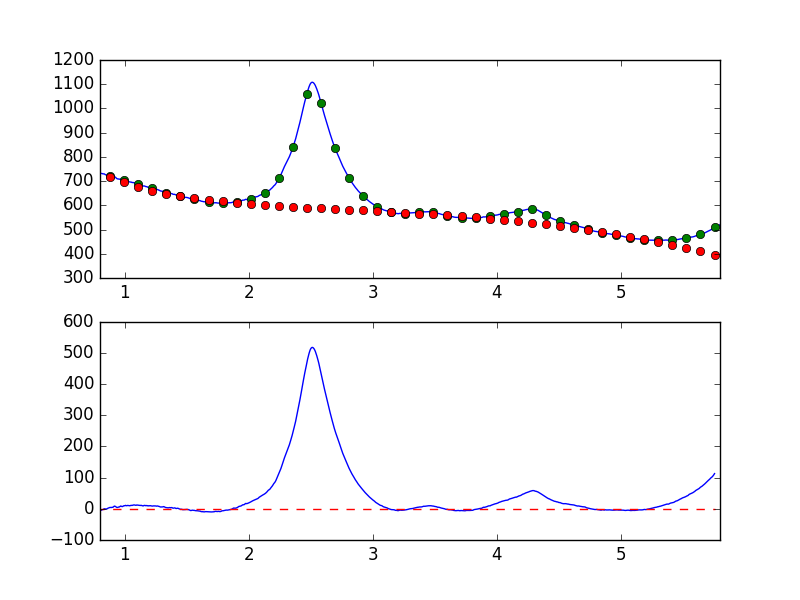

Data behind this chart, as committed beside it:
7.681951752392544019e-01, -7.997705125378615776e+00
7.738631750302433776e-01, -6.964252973476732222e+00
7.795311748212323533e-01, -4.482113169997660407e+00
7.851991746122213289e-01, -3.876350964223547635e+00
7.908671744032103046e-01, -2.827378285124382273e+00
7.965351741941992803e-01, -3.017865362451061628e+00
8.022031739851883669e-01, -4.849720707204483006e+00
8.078711737761772316e-01, -4.844664842104862146e+00
8.135391735671662072e-01, -3.864811356277982668e+00
8.192071733581552939e-01, -2.630794346662582939e+00
8.248751731491442696e-01, -2.491421738322173951e+00
8.305431729401332452e-01, -4.582211828828803846e-01
8.362111727311222209e-01, 2.715496875607641414e-01
8.418791725221110855e-01, -7.238540637737287398e-01
8.475471723131001722e-01, -1.900909478878247683e-01
8.532151721040891479e-01, -6.692061945319665028e-01
8.588831718950781235e-01, 5.283223493548803162e-01
8.645511716860672102e-01, 2.216894766521704696e+00
8.702191714770560749e-01, 2.781650885811245644e+00
8.758871712680450505e-01, 4.106570868097264793e+00
8.815551710590340262e-01, 4.089795030504092210e+00
8.872231708500230019e-01, 4.613223070814001403e+00
8.928911706410120885e-01, 4.203753146944109176e+00
8.985591704320010642e-01, 4.946078442001407893e+00
9.042271702229900399e-01, 4.892909717218003607e+00
9.098951700139790155e-01, 6.848178436950774994e+00
9.155631698049678802e-01, 8.762056299932055481e+00
9.212311695959569668e-01, 8.211423989268268997e+00
9.268991693869459425e-01, 7.168303789629135281e+00
9.325671691779349182e-01, 5.031475798184715131e+00
9.382351689689240049e-01, 4.402967182416091418e+00
9.439031687599129805e-01, 4.658425715274574941e+00
9.495711685509018452e-01, 5.773291650179658063e+00
9.552391683418909318e-01, 5.819440787425719463e+00
9.609071681328797965e-01, 7.500951075744751506e+00
9.665751679238688832e-01, 8.943775463868746556e+00
9.722431677148579698e-01, 8.292299517717196977e+00
9.779111675058468345e-01, 7.139578236803458822e+00
9.835791672968358101e-01, 7.659049921421910767e+00
9.892471670878246748e-01, 9.248579141398295178e+00
9.949151668788137615e-01, 1.009057636499585442e+01
1.000583166669802848e+00, 9.926390789298920936e+00
1.006251166460791602e+00, 1.119204986651720901e+01
1.011919166251780799e+00, 1.003687768783856882e+01
1.017587166042769553e+00, 1.020529111788687260e+01
1.023255165833758751e+00, 1.092284715800644790e+01
1.028923165624747726e+00, 1.055102810250923540e+01
1.034591165415736702e+00, 9.874167808207403141e+00
1.040259165206725678e+00, 9.850001010819596559e+00
1.045927164997714431e+00, 1.061112816872059739e+01
1.051595164788703629e+00, 1.133421712309745999e+01
1.057263164579692605e+00, 1.078144596904405716e+01
1.062931164370681802e+00, 1.160500745009096590e+01
1.068599164161670556e+00, 1.208636677070660426e+01
1.074267163952659310e+00, 1.251113952598484502e+01
1.079935163743648507e+00, 1.223769521726921994e+01
1.085603163534637483e+00, 1.156629787715314706e+01
1.091271163325626681e+00, 1.138241661635481705e+01
1.096939163116615434e+00, 1.231590531121787535e+01
1.102607162907604632e+00, 1.198221354121108106e+01
1.108275162698593386e+00, 1.143264293658398856e+01
... 839 more rows
